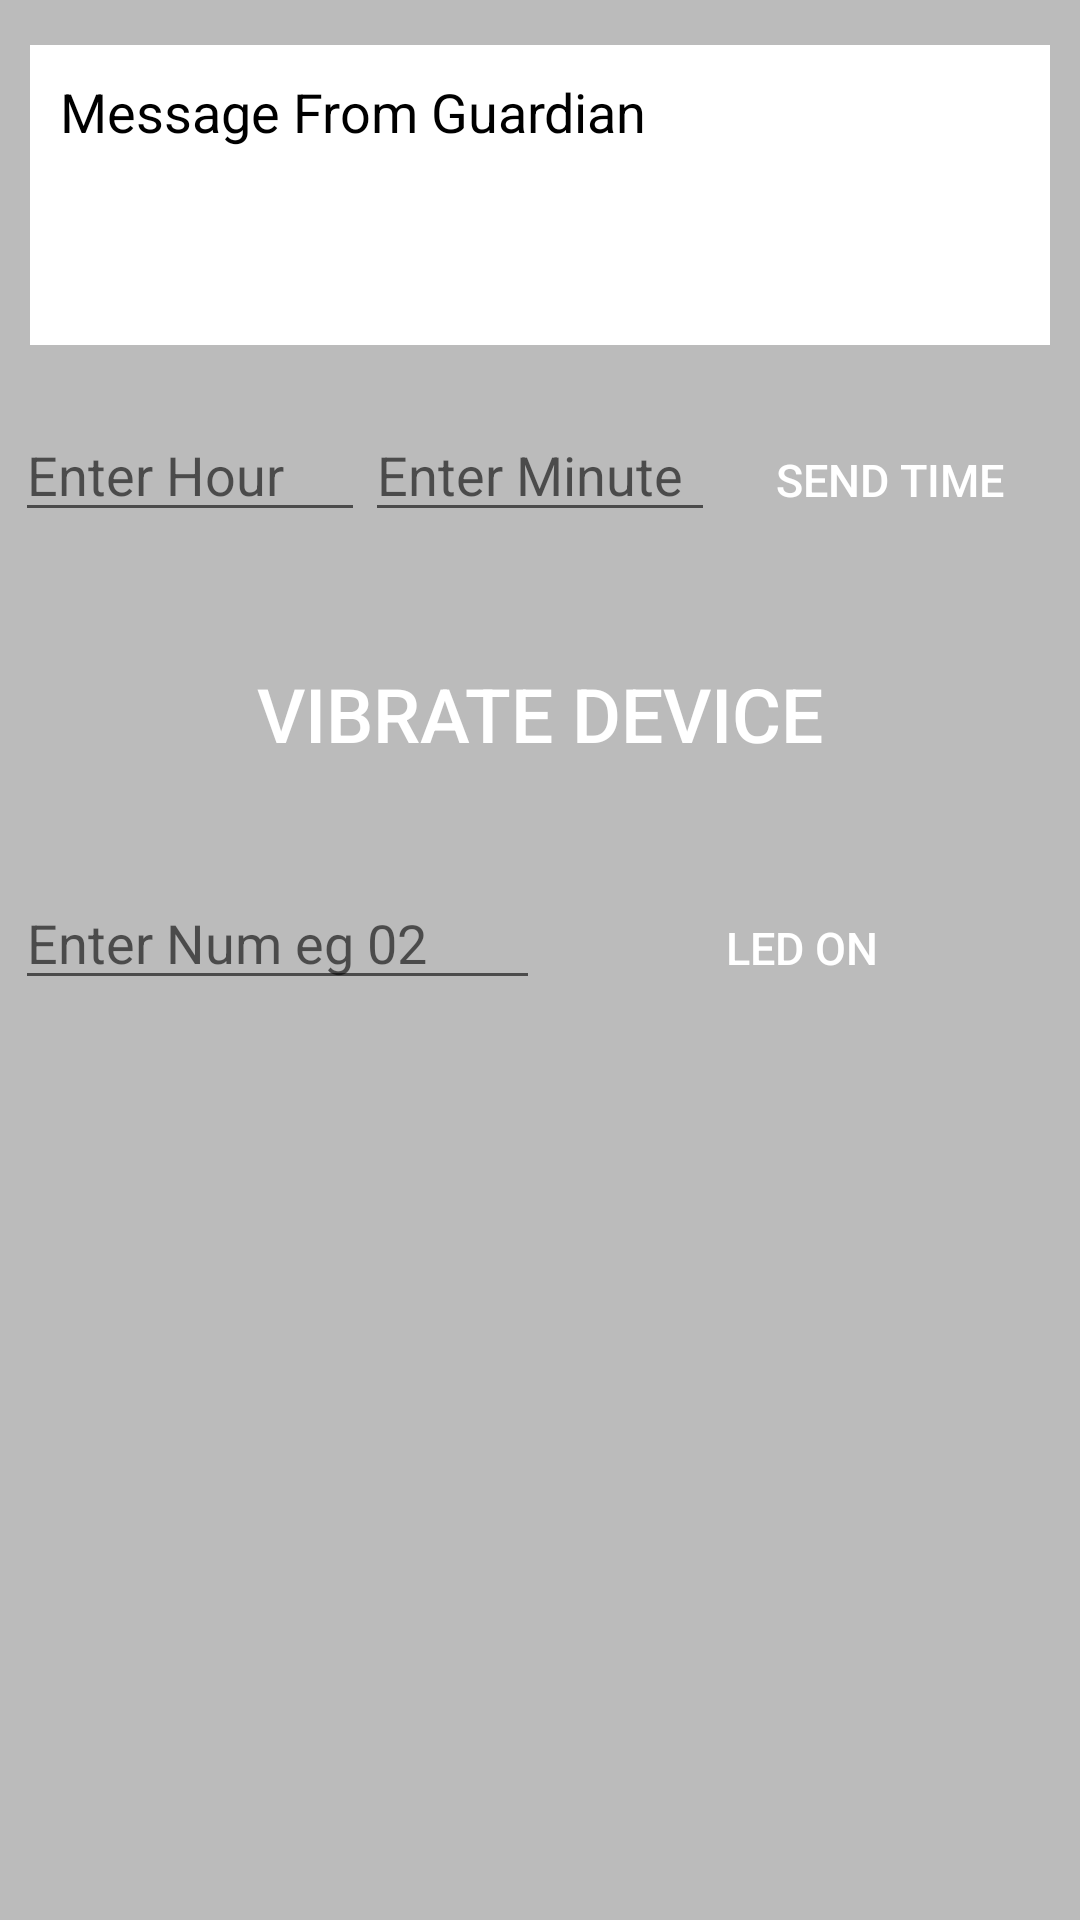

Write the Android layout XML for this screen, with the resource values it uses.
<!-- AndroidManifest.xml: application theme AppTheme -->
<!-- res/layout/activity_profile.xml -->
<?xml version="1.0" encoding="utf-8"?>
<LinearLayout
xmlns:android="http://schemas.android.com/apk/res/android"
android:orientation="vertical"
android:layout_width="match_parent"
android:layout_height="match_parent"
android:layout_marginBottom="5dp"
android:background="#bbbbbb"
>


    <ScrollView
        android:layout_width="match_parent"
        android:layout_height="wrap_content"
        >
        <LinearLayout
            android:orientation="vertical"
            android:layout_width="match_parent"
            android:layout_height="wrap_content"
            android:layout_marginLeft="5dp"
            android:layout_marginRight="5dp"
            android:layout_marginTop="15dp"
            android:layout_marginBottom="10dp"
            >


            <TextView
                android:layout_gravity="start"
                android:gravity="top"
                android:padding="10dp"
                style="@style/myEditText"
                android:id="@+id/device_message"
                android:layout_marginLeft="5dp"
                android:layout_marginRight="5dp"
                android:layout_marginBottom="21dp"
                android:layout_width="match_parent"
                android:layout_height="100dp"
                android:hint="Message From Guardian"
                android:textColorHint="#000000"
                android:textColor="#000000"
                />

            <LinearLayout
                android:orientation="horizontal"
                android:layout_width="match_parent"
                android:layout_height="wrap_content">

                <EditText
                    android:id="@+id/hour"
                    android:hint="Enter Hour"
                    android:layout_weight="1"
                    android:layout_width="0dp"
                    android:layout_height="wrap_content" />


                <EditText
                    android:id="@+id/min"
                    android:hint="Enter Minute"
                    android:layout_weight="1"
                    android:layout_width="0dp"
                    android:layout_height="wrap_content" />

                <Button
                    android:id="@+id/send_time"
                    android:background="@drawable/button_select_effect"
                    android:layout_gravity="left"
                    android:textColor="#ffffff"
                    android:textSize="15sp"
                    android:text="Send Time"
                    android:layout_width="0dp"
                    android:layout_weight="1"
                    android:layout_height="wrap_content" />


            </LinearLayout>





            <Button
                android:id="@+id/vibrate_device"
                android:background="@drawable/button_select_effect"
                android:layout_margin="30dp"
                android:paddingLeft="20dp"
                android:paddingRight="20dp"
                android:layout_gravity="left"
                android:textColor="#ffffff"
                android:textSize="25sp"
                android:text="Vibrate Device"
                android:layout_width="match_parent"
                android:layout_height="wrap_content" />

            <LinearLayout
                android:orientation="horizontal"
                android:layout_width="match_parent"
                android:layout_height="wrap_content">

                <EditText
                    android:hint="Enter Num eg 02"
                    android:id="@+id/led_num"
                    android:layout_weight="1"
                    android:layout_width="0dp"
                    android:layout_height="wrap_content" />


                <Button
                    android:id="@+id/led_on"
                    android:background="@drawable/button_select_effect"
                    android:layout_gravity="left"
                    android:textColor="#ffffff"
                    android:textSize="15sp"
                    android:text="LED On"
                    android:layout_width="0dp"
                    android:layout_weight="1"
                    android:layout_height="wrap_content" />


            </LinearLayout>




        </LinearLayout>

    </ScrollView>


    </LinearLayout>
<!-- resources referenced by this layout -->
<resources>
  <style name="myEditText" parent="@android:style/Widget.Holo.Light.EditText">
          <item name="android:background">@drawable/edittext_background</item>
          <item name="android:textCursorDrawable">@drawable/my_cursor_drawable</item>
          <item name="android:paddingLeft">5dp</item>
          <item name="android:paddingRight">5dp</item>
          <item name="android:paddingTop">2dp</item>
          <item name="android:paddingBottom">2dp</item>
      </style>
  <style name="AppTheme" parent="Theme.AppCompat.Light.DarkActionBar">
          
      </style>
  <!-- drawable edittext_background (drawable) -->
  <?xml version="1.0" encoding="utf-8"?>
  <shape xmlns:android="http://schemas.android.com/apk/res/android"
      android:shape="rectangle"
      >
      <solid android:color="#ffffff"/>
  </shape>
</resources>
